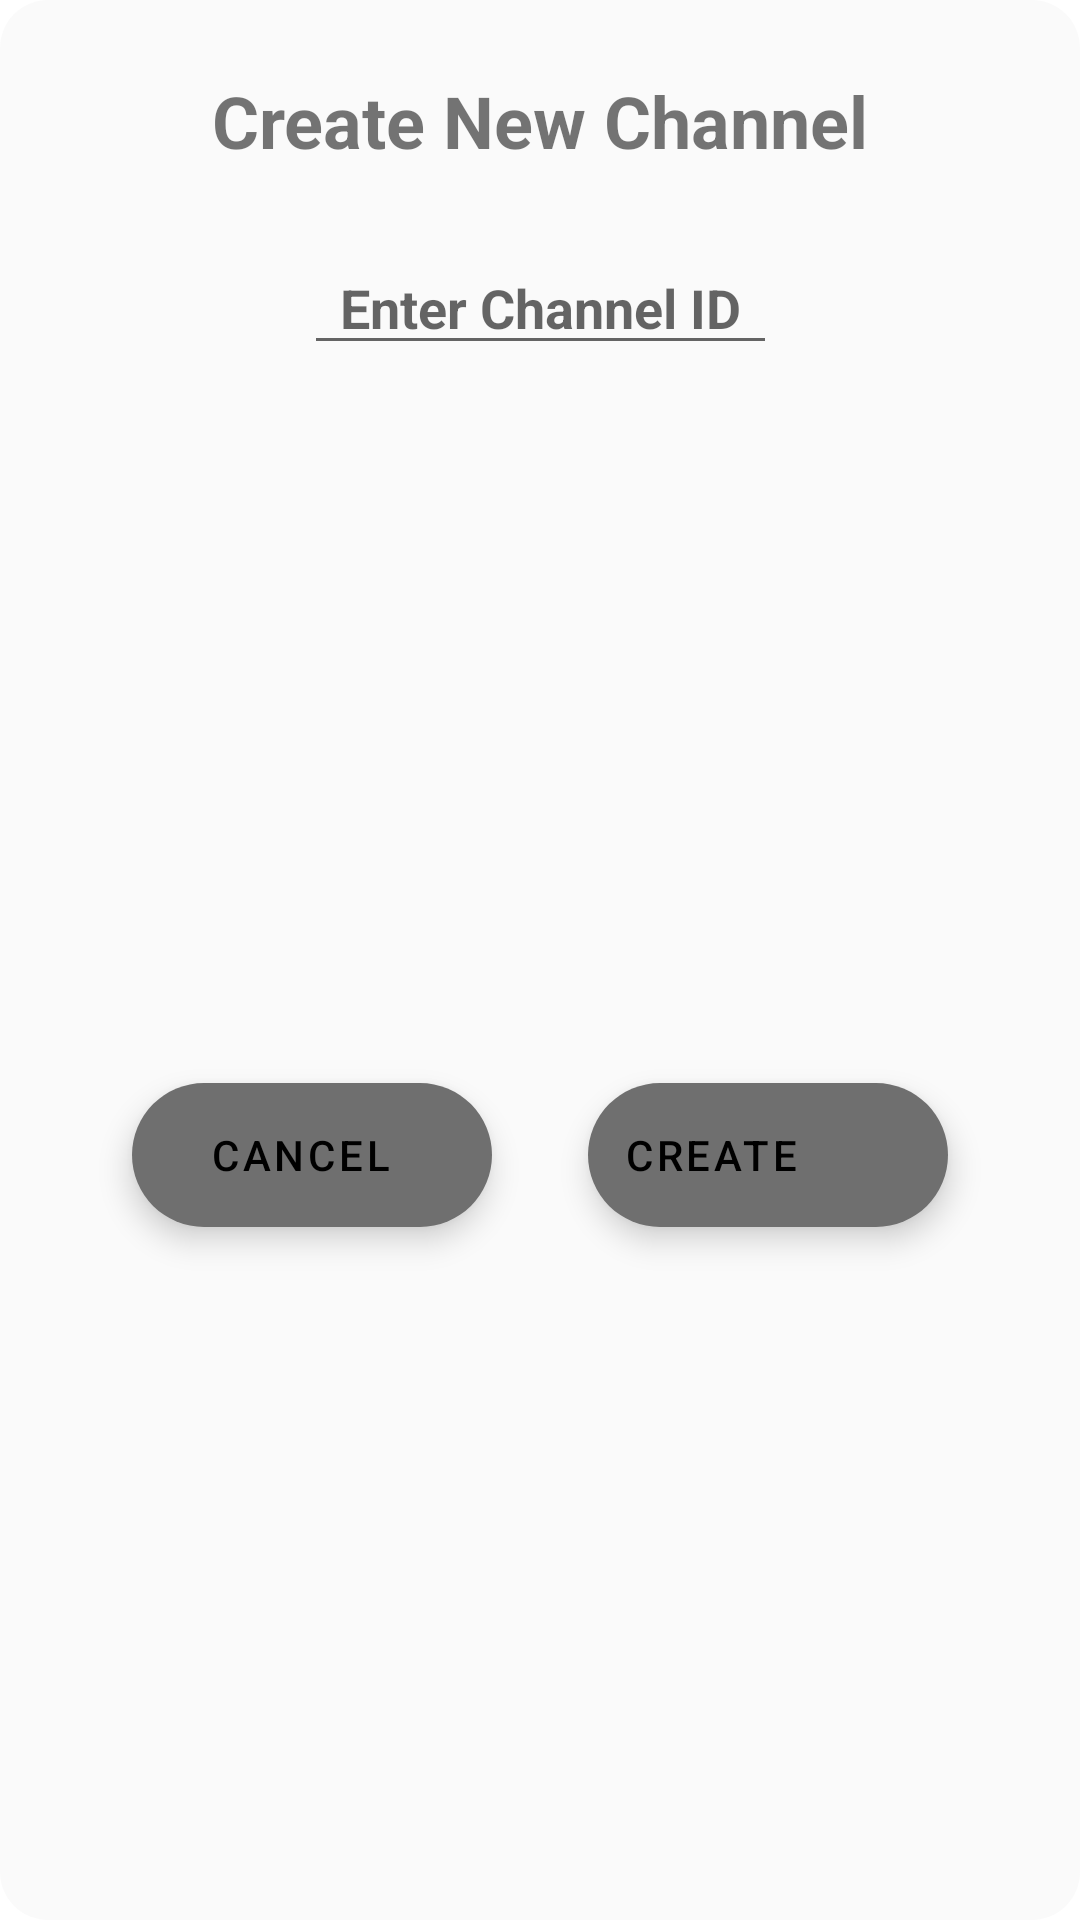

Write the Android layout XML for this screen, with the resource values it uses.
<!-- AndroidManifest.xml: application theme Theme.Field -->
<!-- res/layout/create_channel.xml -->
<?xml version="1.0" encoding="utf-8"?>
<androidx.constraintlayout.widget.ConstraintLayout
    xmlns:android="http://schemas.android.com/apk/res/android"
    xmlns:app="http://schemas.android.com/apk/res-auto"
    xmlns:tools="http://schemas.android.com/tools"
    android:id="@+id/profile_header"
    android:layout_width="match_parent"
    android:layout_height="wrap_content"
    android:layout_marginTop="@dimen/e_margin"
    android:layout_marginLeft="@dimen/u_margin"
    android:layout_marginRight="@dimen/u_margin"
    android:background="@drawable/tint_bg"
    android:elevation="@dimen/elevation"
    app:layout_constraintEnd_toEndOf="parent"
    app:layout_constraintStart_toStartOf="parent"
    app:layout_constraintTop_toTopOf="parent">


    <TextView
        android:id="@+id/username"
        android:layout_width="wrap_content"
        android:layout_height="wrap_content"
        android:layout_gravity="center"
        android:layout_marginTop="24dp"
        android:text="Create New Channel"
        android:textSize="24sp"
        android:textStyle="bold"
        app:layout_constraintEnd_toEndOf="parent"
        app:layout_constraintStart_toStartOf="parent"
        app:layout_constraintTop_toTopOf="parent" />

    <EditText
        android:id="@+id/channel_id"
        android:layout_width="wrap_content"
        android:layout_height="wrap_content"
        android:layout_gravity="center"
        android:layout_marginTop="24dp"
        android:hint="Enter Channel ID"
        android:paddingEnd="12dp"
        android:paddingStart="12dp"
        android:textStyle="bold"
        android:singleLine="true"
        android:imeOptions="actionDone"
        app:layout_constraintEnd_toEndOf="parent"
        app:layout_constraintStart_toStartOf="parent"
        app:layout_constraintTop_toBottomOf="@+id/username" />

    <LinearLayout
        android:id="@+id/buttons"
        android:layout_width="wrap_content"
        android:layout_height="wrap_content"
        android:layout_gravity="center"
        android:layout_marginTop="24dp"
        android:layout_marginBottom="16dp"
        android:orientation="horizontal"
        app:layout_constraintBottom_toBottomOf="parent"
        app:layout_constraintEnd_toEndOf="parent"
        app:layout_constraintStart_toStartOf="parent"
        app:layout_constraintTop_toBottomOf="@+id/channel_id">


        <com.google.android.material.floatingactionbutton.ExtendedFloatingActionButton
            android:id="@+id/cancel"
            android:layout_width="wrap_content"
            android:layout_height="wrap_content"
            android:gravity="center"
            android:layout_marginEnd="16dp"
            android:text="Cancel"
            app:layout_constraintBottom_toBottomOf="parent"
            app:layout_constraintStart_toStartOf="parent" />

        <com.google.android.material.floatingactionbutton.ExtendedFloatingActionButton
            android:id="@+id/create"
            android:layout_width="wrap_content"
            android:layout_height="wrap_content"
            android:layout_marginStart="16dp"
            android:text="create"
            app:icon="@drawable/add"
            app:layout_constraintBottom_toBottomOf="parent"
            app:layout_constraintEnd_toEndOf="parent" />

    </LinearLayout>


</androidx.constraintlayout.widget.ConstraintLayout>
<!-- resources referenced by this layout -->
<resources>
  <dimen name="e_margin">16dp</dimen>
  <dimen name="elevation">0dp</dimen>
  <dimen name="u_margin">16dp</dimen>
  <!-- drawable tint_bg (drawable) -->
  <shape xmlns:android="http://schemas.android.com/apk/res/android"
          android:shape="rectangle">
  
      <solid android:color="@color/secondary"
          android:elevation="4dp"
          />
  
  
  
      <corners
          android:radius="16dp"/>
  </shape>
  <style name="Theme.Field" parent="Theme.MaterialComponents.DayNight.DarkActionBar">
          
          <item name="colorPrimary">@color/white</item>
  
          
          <item name="colorSecondary">@color/grey</item>
          <item name="android:clipChildren">false</item>
          <item name="android:clipChildren">false</item>
      </style>
  <color name="secondary">#eefafafa</color>
  <color name="white">#FFFFFFFF</color>
  <color name="grey">#6F6F6F</color>
</resources>
